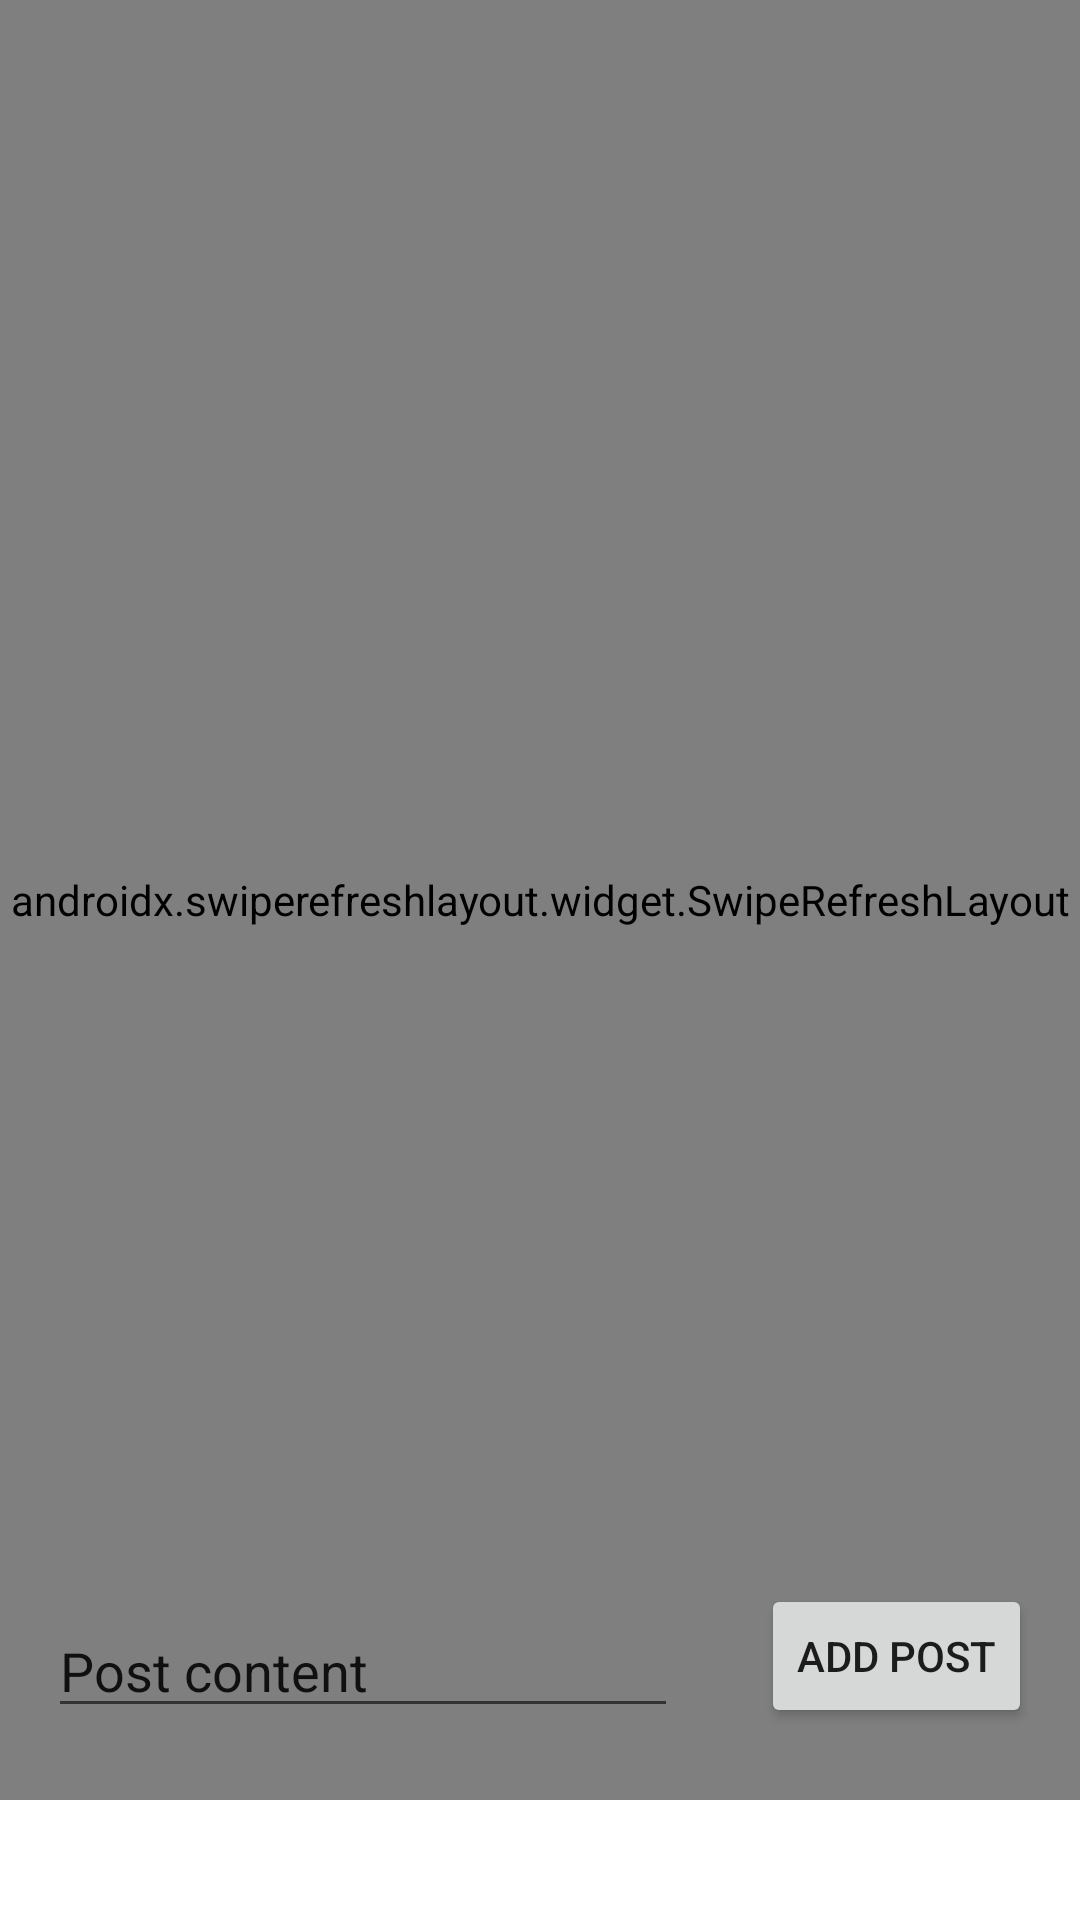

This screen was rendered from an Android layout file. Write that file and the resources it references.
<!-- AndroidManifest.xml: application theme Theme.Dm564project -->
<!-- res/layout/activity_posts.xml -->
<?xml version="1.0" encoding="utf-8"?>
<androidx.constraintlayout.widget.ConstraintLayout xmlns:android="http://schemas.android.com/apk/res/android"
    xmlns:app="http://schemas.android.com/apk/res-auto"
    xmlns:tools="http://schemas.android.com/tools"
    android:layout_width="match_parent"
    android:layout_height="match_parent"
    tools:context=".PostsActivity">

    <androidx.swiperefreshlayout.widget.SwipeRefreshLayout
        android:id="@+id/swipeRefreshLayout"
        android:layout_width="match_parent"
        android:layout_height="600dp"
        app:layout_constraintTop_toTopOf="parent"
        tools:context=".MainActivity"
        tools:layout_editor_absoluteX="0dp">

        <androidx.recyclerview.widget.RecyclerView
            android:id="@+id/recyclerView"
            android:layout_width="409dp"
            android:layout_height="600dp"
            app:layout_constraintBottom_toBottomOf="parent"
            app:layout_constraintStart_toStartOf="parent"
            app:layout_constraintTop_toTopOf="parent"
            app:layout_constraintVertical_bias="0.0" />

    </androidx.swiperefreshlayout.widget.SwipeRefreshLayout>

    <Button
        android:id="@+id/addPostButton"
        android:layout_width="wrap_content"
        android:layout_height="wrap_content"
        android:layout_marginEnd="16dp"
        android:layout_marginBottom="64dp"
        android:onClick="createPost"
        android:text="Add post"
        app:layout_constraintBottom_toBottomOf="parent"
        app:layout_constraintEnd_toEndOf="parent" />

    <EditText
        android:id="@+id/editTextPostContent"
        android:layout_width="wrap_content"
        android:layout_height="wrap_content"
        android:layout_marginStart="16dp"
        android:layout_marginBottom="64dp"
        android:ems="10"
        android:inputType="textPersonName"
        android:text="Post content"
        app:layout_constraintBottom_toBottomOf="parent"
        app:layout_constraintStart_toStartOf="parent" />

</androidx.constraintlayout.widget.ConstraintLayout>
<!-- resources referenced by this layout -->
<resources>
  <style name="Theme.Dm564project" parent="Theme.MaterialComponents.DayNight.DarkActionBar">
          
          <item name="colorPrimary">@color/purple_500</item>
          <item name="colorPrimaryVariant">@color/purple_700</item>
          <item name="colorOnPrimary">@color/white</item>
          
          <item name="colorSecondary">@color/teal_200</item>
          <item name="colorSecondaryVariant">@color/teal_700</item>
          <item name="colorOnSecondary">@color/black</item>
          
          <item name="android:statusBarColor" tools:targetApi="l">?attr/colorPrimaryVariant</item>
          
      </style>
  <!-- not gathered from this repository: default colours our renderer supplied (Android Studio template values) -->
  <color name="purple_500">#FF6200EE</color>
  <color name="purple_700">#FF3700B3</color>
  <color name="teal_200">#FF03DAC5</color>
  <color name="teal_700">#FF018786</color>
  <color name="black">#FF000000</color>
  <color name="white">#FFFFFFFF</color>
</resources>
